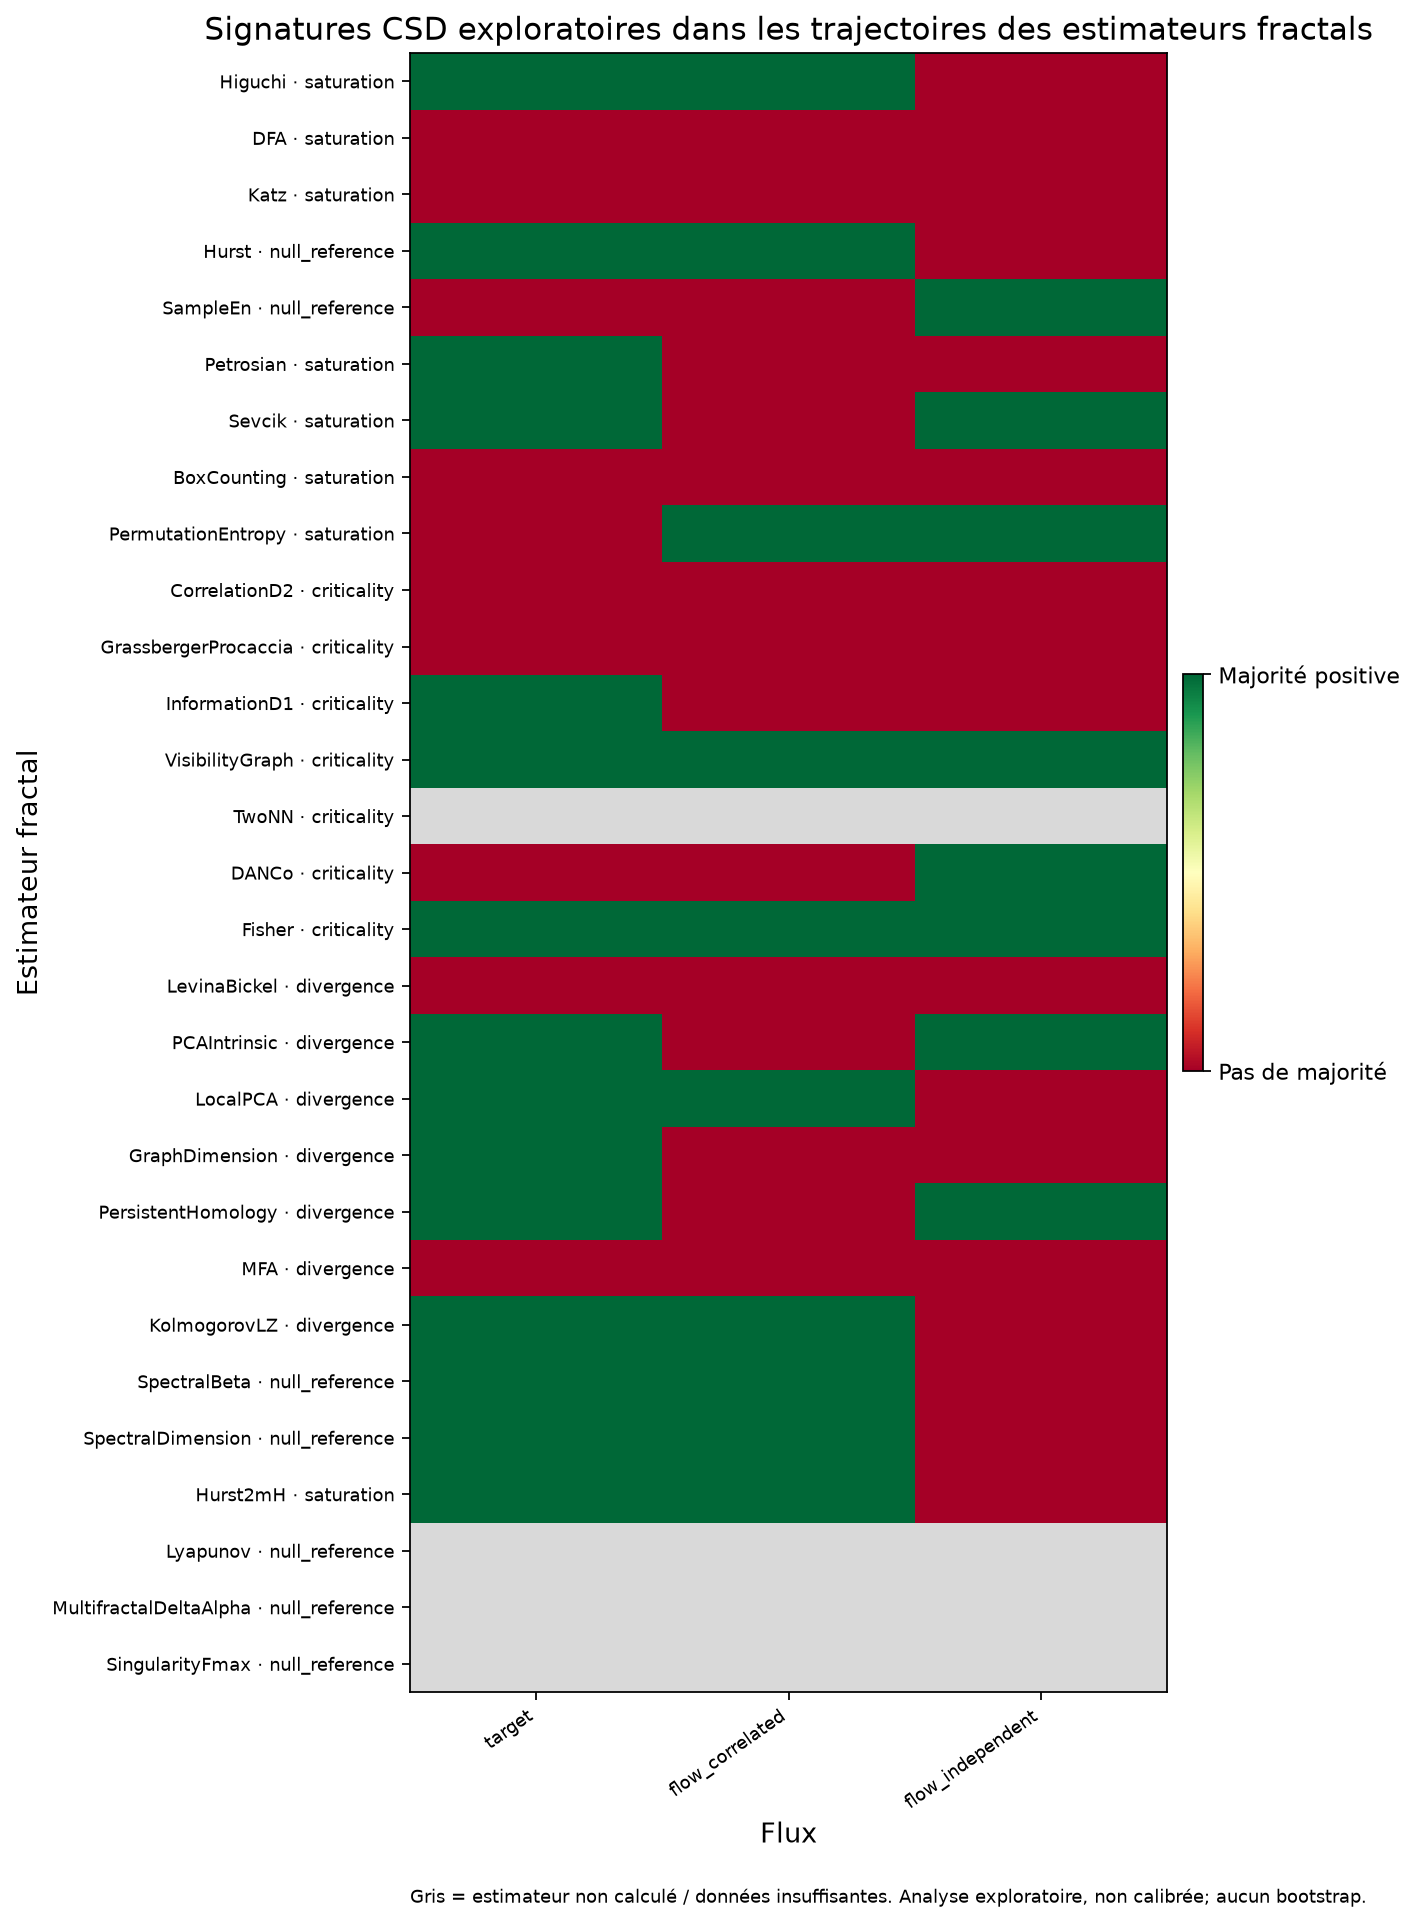

The table this chart was drawn from, first rows:
flux_name, estimator, estimator_class, status, csd_signature_candidate, calibration_status, available_indicator_count, positive_indicator_count, required_majority, ar1_increase_rho, ar1_increase_positive_trend, variance_increase_rho, variance_increase_positive_trend, absolute_skewness_increase_rho, absolute_skewness_increase_positive_tren…
target, Higuchi, saturation, computed, True, not_calibrated_for_estimator_trajectorie…, 3.0, 3.0, 2.0, 0.1, True, 0.8, True, 0.8, True
target, DFA, saturation, computed, False, not_calibrated_for_estimator_trajectorie…, 3.0, 0.0, 2.0, -0.3, False, 0.0, False, -0.1, False
target, Katz, saturation, computed, False, not_calibrated_for_estimator_trajectorie…, 3.0, 0.0, 2.0, 0.0, False, -0.1, False, -0.2, False
target, Hurst, null_reference, computed, True, not_calibrated_for_estimator_trajectorie…, 3.0, 3.0, 2.0, 0.7, True, 0.4, True, 0.9, True
target, SampleEn, null_reference, computed, False, not_calibrated_for_estimator_trajectorie…, 3.0, 1.0, 2.0, -0.1, False, 0.3, True, -0.1, False
target, Petrosian, saturation, computed, True, not_calibrated_for_estimator_trajectorie…, 3.0, 2.0, 2.0, 0.6, True, 0.6, True, -0.1, False
target, Sevcik, saturation, computed, True, not_calibrated_for_estimator_trajectorie…, 3.0, 2.0, 2.0, 0.4, True, 0.4, True, -0.1, False
target, BoxCounting, saturation, computed, False, not_calibrated_for_estimator_trajectorie…, 3.0, 1.0, 2.0, -0.4, False, -0.4, False, 0.9, True
target, PermutationEntropy, saturation, computed, False, not_calibrated_for_estimator_trajectorie…, 3.0, 1.0, 2.0, -0.7, False, -0.9, False, 0.3, True
target, CorrelationD2, criticality, computed, False, not_calibrated_for_estimator_trajectorie…, 3.0, 0.0, 2.0, -0.6, False, -0.1, False, -0.1, False
target, GrassbergerProcaccia, criticality, computed, False, not_calibrated_for_estimator_trajectorie…, 3.0, 0.0, 2.0, -0.7, False, -0.1, False, -0.1, False
target, InformationD1, criticality, computed, True, not_calibrated_for_estimator_trajectorie…, 3.0, 2.0, 2.0, 0.8, True, 0.9, True, -0.9, False
target, VisibilityGraph, criticality, computed, True, not_calibrated_for_estimator_trajectorie…, 3.0, 2.0, 2.0, 0.9, True, 1, True, -0.5, False
target, TwoNN, , insufficient_estimator_trajectory, , not_calibrated_for_estimator_trajectorie…, , , , , , , , , 
target, DANCo, criticality, computed, False, not_calibrated_for_estimator_trajectorie…, 2.0, 1.0, 2.0, , False, 0.2, True, -0.1, False
target, Fisher, criticality, computed, True, not_calibrated_for_estimator_trajectorie…, 3.0, 3.0, 2.0, 0.1, True, 0.7, True, 0.3, True
target, LevinaBickel, divergence, computed, False, not_calibrated_for_estimator_trajectorie…, 2.0, 1.0, 2.0, , False, -0.8, False, 0.2, True
target, PCAIntrinsic, divergence, computed, True, not_calibrated_for_estimator_trajectorie…, 3.0, 2.0, 2.0, 0.6, True, -0.9, False, 0.8, True
target, LocalPCA, divergence, computed, True, not_calibrated_for_estimator_trajectorie…, 3.0, 3.0, 2.0, 0.5, True, 0.6, True, 0.3, True
target, GraphDimension, divergence, computed, True, not_calibrated_for_estimator_trajectorie…, 3.0, 2.0, 2.0, 0.7, True, 0.7, True, 0.0, False
target, PersistentHomology, divergence, computed, True, not_calibrated_for_estimator_trajectorie…, 3.0, 2.0, 2.0, 0.1, True, 0.2, True, -0.3, False
target, MFA, divergence, computed, False, not_calibrated_for_estimator_trajectorie…, 3.0, 1.0, 2.0, -0.6, False, -0.5, False, 0.5, True
target, KolmogorovLZ, divergence, computed, True, not_calibrated_for_estimator_trajectorie…, 3.0, 2.0, 2.0, -0.1, False, 0.6, True, 0.9, True
target, SpectralBeta, null_reference, computed, True, not_calibrated_for_estimator_trajectorie…, 3.0, 3.0, 2.0, 0.7, True, 0.5, True, 0.1, True
target, SpectralDimension, null_reference, computed, True, not_calibrated_for_estimator_trajectorie…, 3.0, 3.0, 2.0, 0.7, True, 0.5, True, 0.1, True
target, Hurst2mH, saturation, computed, True, not_calibrated_for_estimator_trajectorie…, 3.0, 3.0, 2.0, 0.7, True, 0.4, True, 0.9, True
target, Lyapunov, , insufficient_estimator_trajectory, , not_calibrated_for_estimator_trajectorie…, , , , , , , , , 
target, MultifractalDeltaAlpha, , insufficient_estimator_trajectory, , not_calibrated_for_estimator_trajectorie…, , , , , , , , , 
target, SingularityFmax, , insufficient_estimator_trajectory, , not_calibrated_for_estimator_trajectorie…, , , , , , , , , 
flow_correlated, Higuchi, saturation, computed, True, not_calibrated_for_estimator_trajectorie…, 3.0, 3.0, 2.0, 0.4, True, 0.3, True, 1, True
flow_correlated, DFA, saturation, computed, False, not_calibrated_for_estimator_trajectorie…, 3.0, 0.0, 2.0, -0.3, False, 0.0, False, -0.4, False
flow_correlated, Katz, saturation, computed, False, not_calibrated_for_estimator_trajectorie…, 3.0, 1.0, 2.0, 0.0, False, 0.0, False, 0.2, True
flow_correlated, Hurst, null_reference, computed, True, not_calibrated_for_estimator_trajectorie…, 3.0, 2.0, 2.0, 0.3, True, 0.3, True, 0.0, False
flow_correlated, SampleEn, null_reference, computed, False, not_calibrated_for_estimator_trajectorie…, 3.0, 1.0, 2.0, -0.1, False, -0.1, False, 0.6, True
flow_correlated, Petrosian, saturation, computed, False, not_calibrated_for_estimator_trajectorie…, 3.0, 1.0, 2.0, 0.0, False, 0.0, False, 0.1, True
flow_correlated, Sevcik, saturation, computed, False, not_calibrated_for_estimator_trajectorie…, 3.0, 0.0, 2.0, -0.4, False, -0.5, False, 0.0, False
flow_correlated, BoxCounting, saturation, computed, False, not_calibrated_for_estimator_trajectorie…, 3.0, 0.0, 2.0, -0.1, False, -0.1, False, -0.1, False
flow_correlated, PermutationEntropy, saturation, computed, True, not_calibrated_for_estimator_trajectorie…, 3.0, 2.0, 2.0, 1, True, 1, True, -0.6, False
flow_correlated, CorrelationD2, criticality, computed, False, not_calibrated_for_estimator_trajectorie…, 3.0, 1.0, 2.0, 0.8, True, -0.1, False, -0.8, False
flow_correlated, GrassbergerProcaccia, criticality, computed, False, not_calibrated_for_estimator_trajectorie…, 3.0, 1.0, 2.0, 0.8, True, -0.1, False, -0.9, False
flow_correlated, InformationD1, criticality, computed, False, not_calibrated_for_estimator_trajectorie…, 3.0, 1.0, 2.0, -0.1, False, 0.3, True, 0.0, False
flow_correlated, VisibilityGraph, criticality, computed, True, not_calibrated_for_estimator_trajectorie…, 3.0, 3.0, 2.0, 0.8, True, 0.3, True, 0.3, True
flow_correlated, TwoNN, , insufficient_estimator_trajectory, , not_calibrated_for_estimator_trajectorie…, , , , , , , , , 
flow_correlated, DANCo, criticality, computed, False, not_calibrated_for_estimator_trajectorie…, 2.0, 1.0, 2.0, , False, -1, False, 0.8, True
flow_correlated, Fisher, criticality, computed, True, not_calibrated_for_estimator_trajectorie…, 3.0, 2.0, 2.0, 0.5, True, 0.7, True, -0.6, False
flow_correlated, LevinaBickel, divergence, computed, False, not_calibrated_for_estimator_trajectorie…, 2.0, 1.0, 2.0, , False, -0.2, False, 0.9, True
flow_correlated, PCAIntrinsic, divergence, computed, False, not_calibrated_for_estimator_trajectorie…, 3.0, 0.0, 2.0, -0.7, False, -0.3, False, -0.1, False
flow_correlated, LocalPCA, divergence, computed, True, not_calibrated_for_estimator_trajectorie…, 3.0, 2.0, 2.0, 0.8, True, 0.9, True, -0.4, False
flow_correlated, GraphDimension, divergence, computed, False, not_calibrated_for_estimator_trajectorie…, 3.0, 1.0, 2.0, 0.0, False, 0.4, True, -0.3, False
flow_correlated, PersistentHomology, divergence, computed, False, not_calibrated_for_estimator_trajectorie…, 3.0, 0.0, 2.0, -0.6, False, -0.7, False, -0.5, False
flow_correlated, MFA, divergence, computed, False, not_calibrated_for_estimator_trajectorie…, 3.0, 1.0, 2.0, -0.4, False, 0.6, True, -0.6, False
flow_correlated, KolmogorovLZ, divergence, computed, True, not_calibrated_for_estimator_trajectorie…, 3.0, 2.0, 2.0, 0.7, True, 0.4, True, -1, False
flow_correlated, SpectralBeta, null_reference, computed, True, not_calibrated_for_estimator_trajectorie…, 3.0, 3.0, 2.0, 0.7, True, 1, True, 0.9, True
flow_correlated, SpectralDimension, null_reference, computed, True, not_calibrated_for_estimator_trajectorie…, 3.0, 3.0, 2.0, 0.7, True, 1, True, 0.9, True
flow_correlated, Hurst2mH, saturation, computed, True, not_calibrated_for_estimator_trajectorie…, 3.0, 2.0, 2.0, 0.3, True, 0.3, True, 0.0, False
flow_correlated, Lyapunov, , insufficient_estimator_trajectory, , not_calibrated_for_estimator_trajectorie…, , , , , , , , , 
flow_correlated, MultifractalDeltaAlpha, , insufficient_estimator_trajectory, , not_calibrated_for_estimator_trajectorie…, , , , , , , , , 
flow_correlated, SingularityFmax, , insufficient_estimator_trajectory, , not_calibrated_for_estimator_trajectorie…, , , , , , , , , 
flow_independent, Higuchi, saturation, computed, False, not_calibrated_for_estimator_trajectorie…, 3.0, 1.0, 2.0, 0.7, True, 0.0, False, -0.1, False
flow_independent, DFA, saturation, computed, False, not_calibrated_for_estimator_trajectorie…, 3.0, 0.0, 2.0, -0.1, False, -0.1, False, -0.3, False
... 27 more rows
